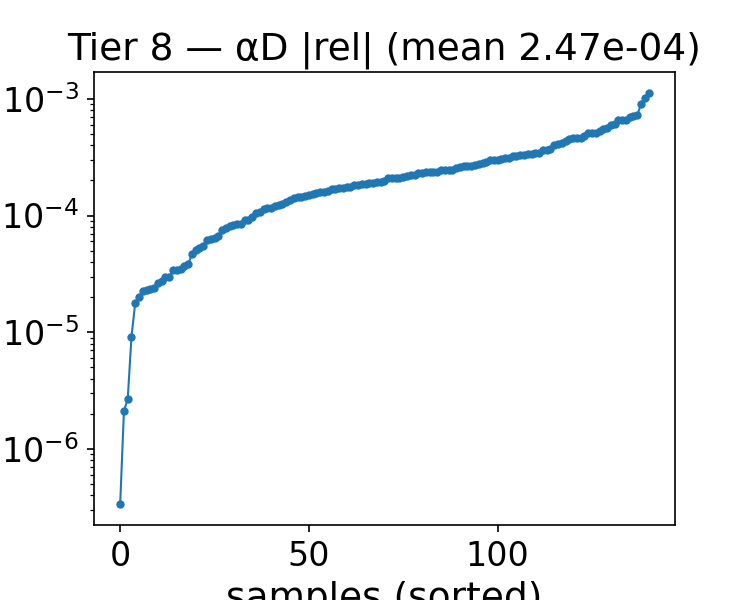

The data file committed next to this chart (first rows):
alpha, beta, alphaD_true, alphaD_pred, rel_abs, rel_signed
1.743, 1.25, 21.33, 21.33, 8.289725446217245e-05, -8.289725446217245e-05
1.614, 1.25, 21.05, 21.06, 9.4925427600929e-05, 9.4925427600929e-05
1.1, 1.75, 18.05, 18.05, 0.0004557, -0.0004557
1.1, 4.25, 13.18, 13.17, 0.0003131, -0.0003131
1.1, 4, 13.45, 13.45, 2.578962087350306e-05, 2.578962087350306e-05
0.7140, 1, 20.11, 20.1, 0.0004209, -0.0004209
1.229, 4, 13.63, 13.62, 0.000426, -0.000426
2, 2.5, 18.34, 18.35, 0.0002415, 0.0002415
0.3290, 4.25, 15.84, 15.85, 0.0004912, 0.0004912
2, 2.75, 17.79, 17.79, 0.0002078, 0.0002078
0.3290, 1.5, 17.28, 17.28, 8.189410175181617e-06, 8.189410175181617e-06
0.9710, 1.25, 19.57, 19.57, 0.0001028, -0.0001028
2, 2, 19.59, 19.59, 7.98923262989914e-05, -7.98923262989914e-05
1.871, 1, 22.52, 22.52, 0.0001303, -0.0001303
0.5860, 1.5, 17.73, 17.73, 5.068286774325633e-05, 5.068286774325633e-05
1.871, 4.25, 14.76, 14.76, 0.0002423, -0.0002423
1.743, 3, 16.56, 16.56, 0.0001484, -0.0001484
1.614, 3, 16.2, 16.2, 4.871674889198297e-05, 4.871674889198297e-05
0.4570, 3.5, 14.27, 14.27, 1.0671739907340018e-05, -1.0671739907340018e-05
0.8430, 4, 13.37, 13.37, 0.0001642, -0.0001642
0.8430, 4.25, 13.2, 13.21, 5.879913035099489e-05, 5.879913035099489e-05
1.1, 3.75, 13.76, 13.76, 0.0001955, -0.0001955
0.8430, 1, 20.4, 20.39, 0.0001743, -0.0001743
0.8430, 4.5, 13.09, 13.1, 0.0003832, 0.0003832
0.7140, 3, 14.44, 14.43, 0.0007275, -0.0007275
0.8430, 1.25, 19.27, 19.27, 4.981756066673358e-06, 4.981756066673358e-06
0.2000, 3, 15.13, 15.13, 0.0003958, -0.0003958
1.357, 1.5, 19.54, 19.54, 0.0001545, -0.0001545
1.486, 4.25, 13.78, 13.78, 0.0002303, 0.0002303
0.9710, 3.75, 13.63, 13.63, 0.0003555, -0.0003555
1.229, 3, 15.23, 15.23, 0.0003271, 0.0003271
1.229, 3.75, 13.97, 13.96, 0.000549, -0.000549
0.3290, 3.25, 14.69, 14.7, 0.0007272, 0.0007272
1.229, 3.25, 14.76, 14.77, 0.0001974, 0.0001974
1.229, 3.5, 14.35, 14.35, 0.0005735, -0.0005735
1.871, 3.75, 15.54, 15.53, 0.0002182, -0.0002182
1.871, 3.25, 16.42, 16.42, 1.974975397547781e-05, -1.974975397547781e-05
1.614, 2, 18.61, 18.6, 0.0002995, -0.0002995
0.4570, 2.25, 15.52, 15.52, 0.0001971, 0.0001971
0.7140, 2.25, 15.82, 15.83, 0.0001598, 0.0001598
0.2000, 2.5, 15.27, 15.27, 5.4334047807181986e-05, -5.4334047807181986e-05
0.8430, 3, 14.55, 14.54, 0.0005599, -0.0005599
0.8430, 3.5, 13.86, 13.85, 0.0006559, -0.0006559
0.9710, 2.25, 16.32, 16.32, 1.181845111004033e-05, -1.181845111004033e-05
0.3290, 2, 15.95, 15.95, 0.0001796, -0.0001796
0.9710, 2.5, 15.72, 15.72, 4.5691285370515474e-05, 4.5691285370515474e-05
0.9710, 2.75, 15.2, 15.19, 0.0004194, -0.0004194
0.5860, 2, 16.23, 16.23, 0.0001948, 0.0001948
1.871, 2.75, 17.43, 17.44, 0.0001648, 0.0001648
1.614, 4.25, 14.08, 14.08, 1.8504705039248352e-05, 1.8504705039248352e-05
